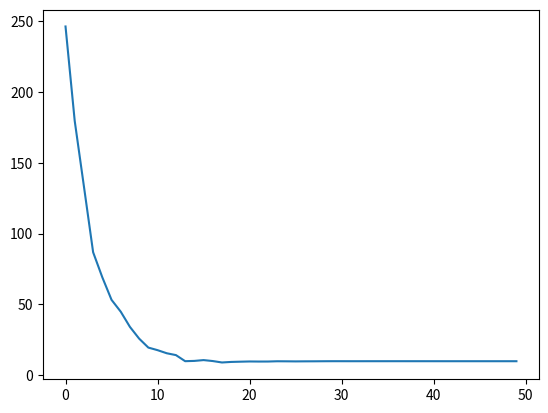

The script that saved this image:
import os
import numpy as np
import random
import matplotlib.pyplot as plt

NUM_STEPS = 5000
NUM_NODES = 100
PACKET_LOSS = 0.10

node_values = np.array([float(random.randint(0, 1000)) for _ in range(NUM_NODES)])
node_weights = np.array([1.0 for _ in range(NUM_NODES)])
error_history = [] # Store the MAE error of the network at each iteration

# True network average
true_mean = np.mean(node_values)

# Simulation of the Push-Sum algorithm
def simulation_loop():
    for round in range(NUM_STEPS):
        if (round % NUM_NODES) == 0:
            error = np.mean(np.abs(true_mean - (node_values / node_weights)))
            error_history.append(error)
        # chose at random a tx and rx node
        tx_node_id = random.randint(0, NUM_NODES-1)
        rx_node_id = random.randint(0, NUM_NODES-1)
        while(tx_node_id == rx_node_id): # avoid having tx and rx as the same node
            rx_node_id = random.randint(0, NUM_NODES-1)
        
        # update tx node value/weight
        node_values[tx_node_id] /= 2
        node_weights[tx_node_id] /= 2
        # Simulated packet loss
        if (random.random() >= PACKET_LOSS): 
            # update rx node value/weight
            node_values[rx_node_id] += node_values[tx_node_id]
            node_weights[rx_node_id] += node_weights[tx_node_id]
        # Else, packet is lost.
        # Naive: Do nothing
        # Robust: If no ACK, "refund" values to the Tx node
        """
        else:
            node_values[tx_node_id] *= 2
            node_weights[tx_node_id] *= 2
        """

    # Compute Mean Absolute Error for last round
    error_last_round = np.mean(np.abs(true_mean - (node_values / node_weights))) 
    print(f"Mean Absolute Error (MAE) after {len(error_history)} rounds: {error_last_round}")

    plt.figure()
    ratio = node_values / node_weights
    plt.plot(error_history)
    plt.show()

if __name__ == "__main__": 
    print("Simulation of Push-Sum Algorithm Consensus in a Mesh Network of IoT Nodes\n")
    print(f"True average value: {true_mean}")
    simulation_loop()
